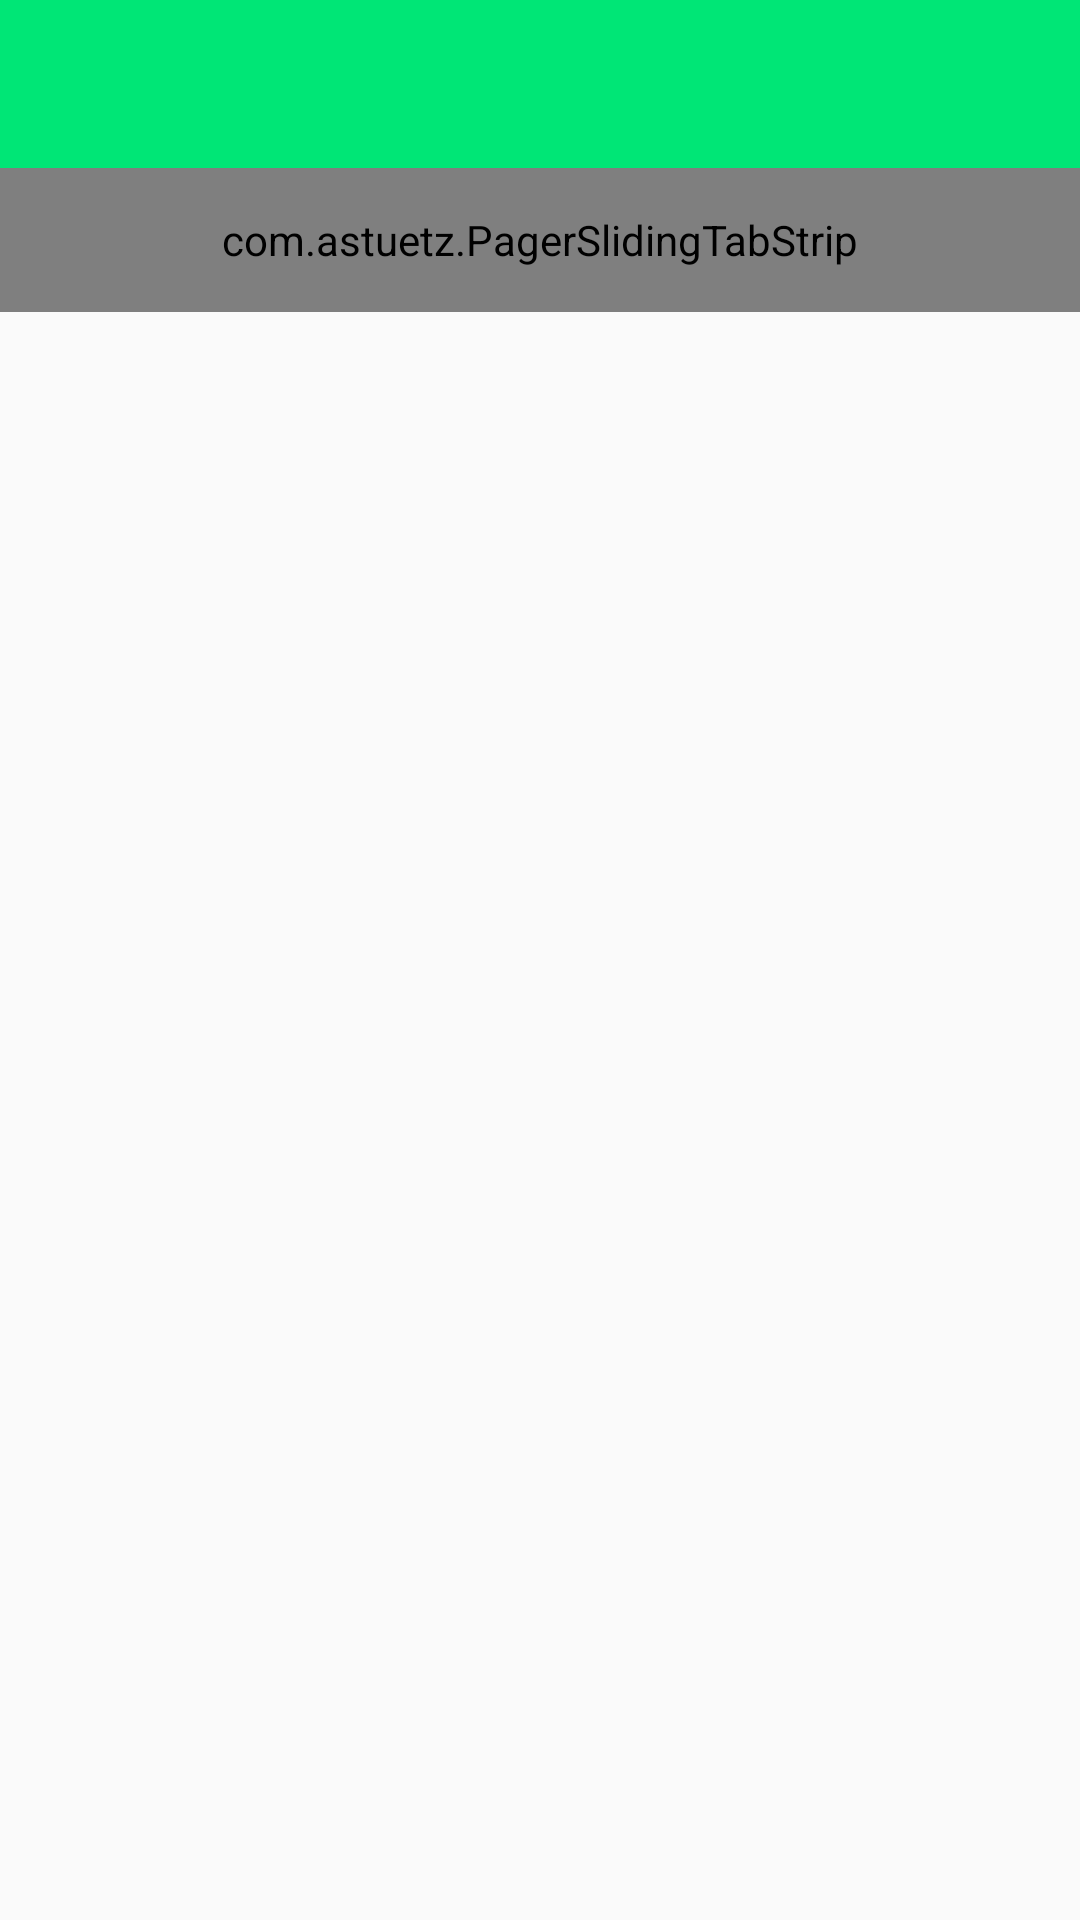

Reconstruct the res/layout file that produces this screen, plus the resources it refers to.
<!-- AndroidManifest.xml: application theme AppTheme -->
<!-- res/layout/activity_main.xml -->
<LinearLayout xmlns:android="http://schemas.android.com/apk/res/android"
    xmlns:tools="http://schemas.android.com/tools"
    android:layout_width="match_parent"
    android:layout_height="match_parent"
    android:orientation="vertical">

    <include layout="@layout/toolbar_no_elevation" />

    <com.astuetz.PagerSlidingTabStrip
        android:id="@+id/tabs"
        android:layout_width="match_parent"
        android:layout_height="48dip"
        />

    <include layout="@layout/tabs_shadow" />

    <android.support.v4.view.ViewPager
        android:id="@+id/pager"
        android:layout_width="match_parent"
        android:layout_height="wrap_content"
        android:layout_above="@+id/colors"
        android:layout_below="@+id/tabs"
        tools:context=".MainActivity" />

</LinearLayout>
<!-- res/layout/toolbar_no_elevation.xml (included above) -->
<?xml version="1.0" encoding="utf-8"?>
<android.support.v7.widget.Toolbar xmlns:android="http://schemas.android.com/apk/res/android"
    xmlns:app="http://schemas.android.com/apk/res-auto"
    android:id="@+id/toolbar"
    app:theme="@style/ThemeOverlay.AppCompat.Dark.ActionBar"
    app:popupTheme="@style/ThemeOverlay.AppCompat.Light"
    theme="@style/ThemeOverlay.AppCompat.ActionBar"
    android:layout_width="match_parent"
    android:layout_height="wrap_content"
    android:minHeight="?attr/actionBarSize"
    android:background="?attr/colorPrimary"
    android:elevation="0dp">

</android.support.v7.widget.Toolbar>
<!-- res/layout/tabs_shadow.xml (included above) -->
<?xml version="1.0" encoding="utf-8"?>
<View xmlns:android="http://schemas.android.com/apk/res/android"
    android:layout_width="match_parent"
    android:layout_height="4dp"
    android:background="@drawable/shadow"
    android:layout_below="@+id/tabs"
    android:id="@+id/vTabShadow" />
<!-- resources referenced by this layout -->
<resources>
  <style name="AppTheme" parent="AppTheme.Base" />
  <style name="AppTheme.Base" parent="Theme.AppCompat.Light.NoActionBar">
          <item name="colorPrimary">@color/colorPrimary</item>
          <item name="colorPrimaryDark">@color/colorPrimaryDark</item>
          <item name="android:textColorPrimary">@color/black</item>
          <item name="android:textColorPrimaryInverse">@color/white</item>
          <item name="android:textSize">14sp</item>
          <item name="android:windowNoTitle">true</item>
          <item name="windowActionBar">false</item>
      </style>
  <color name="colorPrimary">#00E676</color>
  <color name="colorPrimaryDark">#00C853</color>
  <color name="black">#212121</color>
  <color name="white">#ffffff</color>
</resources>
